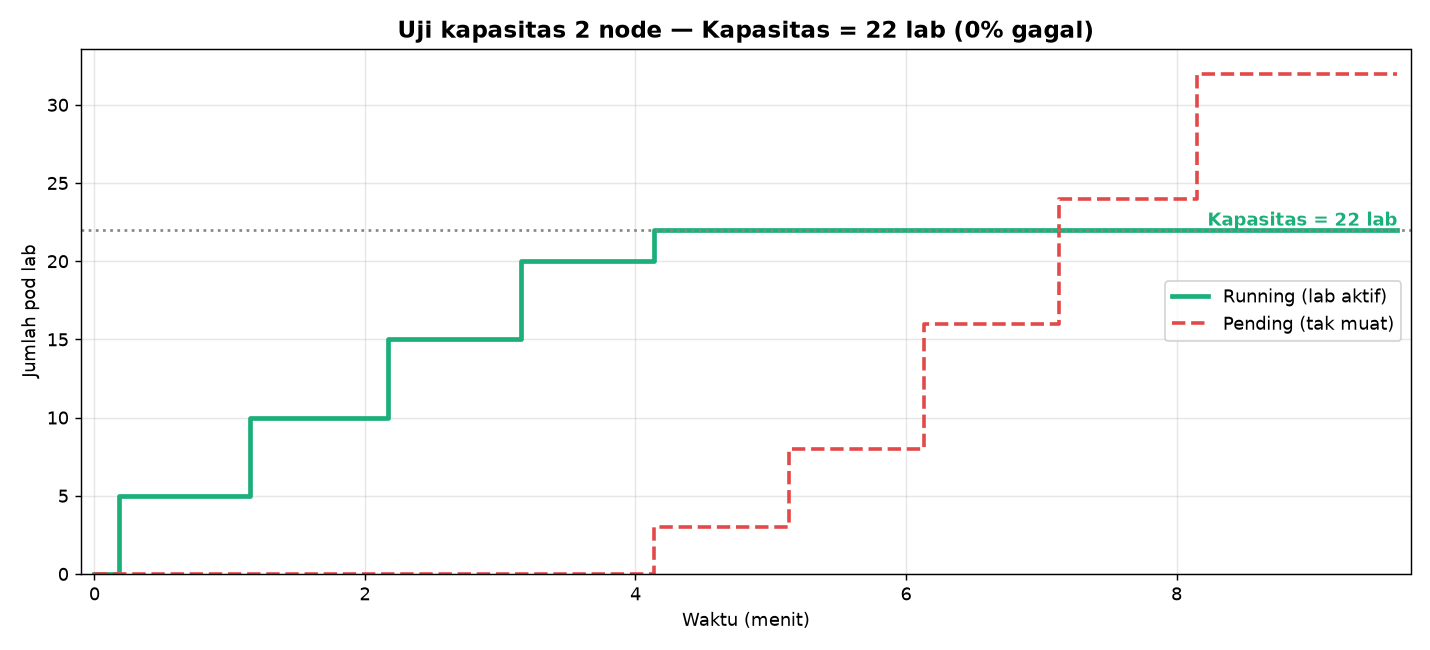

The data file committed next to this chart (first rows):
waktu, nodes, running, creating, pending
11:54:31, 2, 0, 0, 0
11:54:34, 2, 0, 0, 0
11:54:36, 2, 0, 0, 0
11:54:39, 2, 0, 5, 0
11:54:42, 2, 5, 0, 0
11:54:45, 2, 5, 0, 0
11:54:47, 2, 5, 0, 0
11:54:50, 2, 5, 0, 0
11:54:53, 2, 5, 0, 0
11:54:56, 2, 5, 0, 0
11:54:58, 2, 5, 0, 0
11:55:01, 2, 5, 0, 0
11:55:04, 2, 5, 0, 0
11:55:07, 2, 5, 0, 0
11:55:10, 2, 5, 0, 0
11:55:12, 2, 5, 0, 0
11:55:15, 2, 5, 0, 0
11:55:18, 2, 5, 0, 0
11:55:21, 2, 5, 0, 0
11:55:23, 2, 5, 0, 0
11:55:26, 2, 5, 0, 0
11:55:29, 2, 5, 0, 0
11:55:32, 2, 5, 0, 0
11:55:35, 2, 5, 0, 0
11:55:37, 2, 5, 5, 0
11:55:40, 2, 10, 0, 0
11:55:43, 2, 10, 0, 0
11:55:46, 2, 10, 0, 0
11:55:49, 2, 10, 0, 0
11:55:51, 2, 10, 0, 0
11:55:54, 2, 10, 0, 0
11:55:57, 2, 10, 0, 0
11:56:00, 2, 10, 0, 0
11:56:02, 2, 10, 0, 0
11:56:05, 2, 10, 0, 0
11:56:08, 2, 10, 0, 0
11:56:11, 2, 10, 0, 0
11:56:13, 2, 10, 0, 0
11:56:16, 2, 10, 0, 0
11:56:19, 2, 10, 0, 0
11:56:22, 2, 10, 0, 0
11:56:24, 2, 10, 0, 0
11:56:27, 2, 10, 0, 0
11:56:30, 2, 10, 0, 0
11:56:33, 2, 10, 0, 0
11:56:35, 2, 10, 0, 0
11:56:38, 2, 10, 5, 0
11:56:41, 2, 15, 0, 0
11:56:44, 2, 15, 0, 0
11:56:47, 2, 15, 0, 0
11:56:49, 2, 15, 0, 0
11:56:52, 2, 15, 0, 0
11:56:55, 2, 15, 0, 0
11:56:58, 2, 15, 0, 0
11:57:01, 2, 15, 0, 0
11:57:04, 2, 15, 0, 0
11:57:06, 2, 15, 0, 0
11:57:09, 2, 15, 0, 0
11:57:12, 2, 15, 0, 0
11:57:15, 2, 15, 0, 0
... 146 more rows
